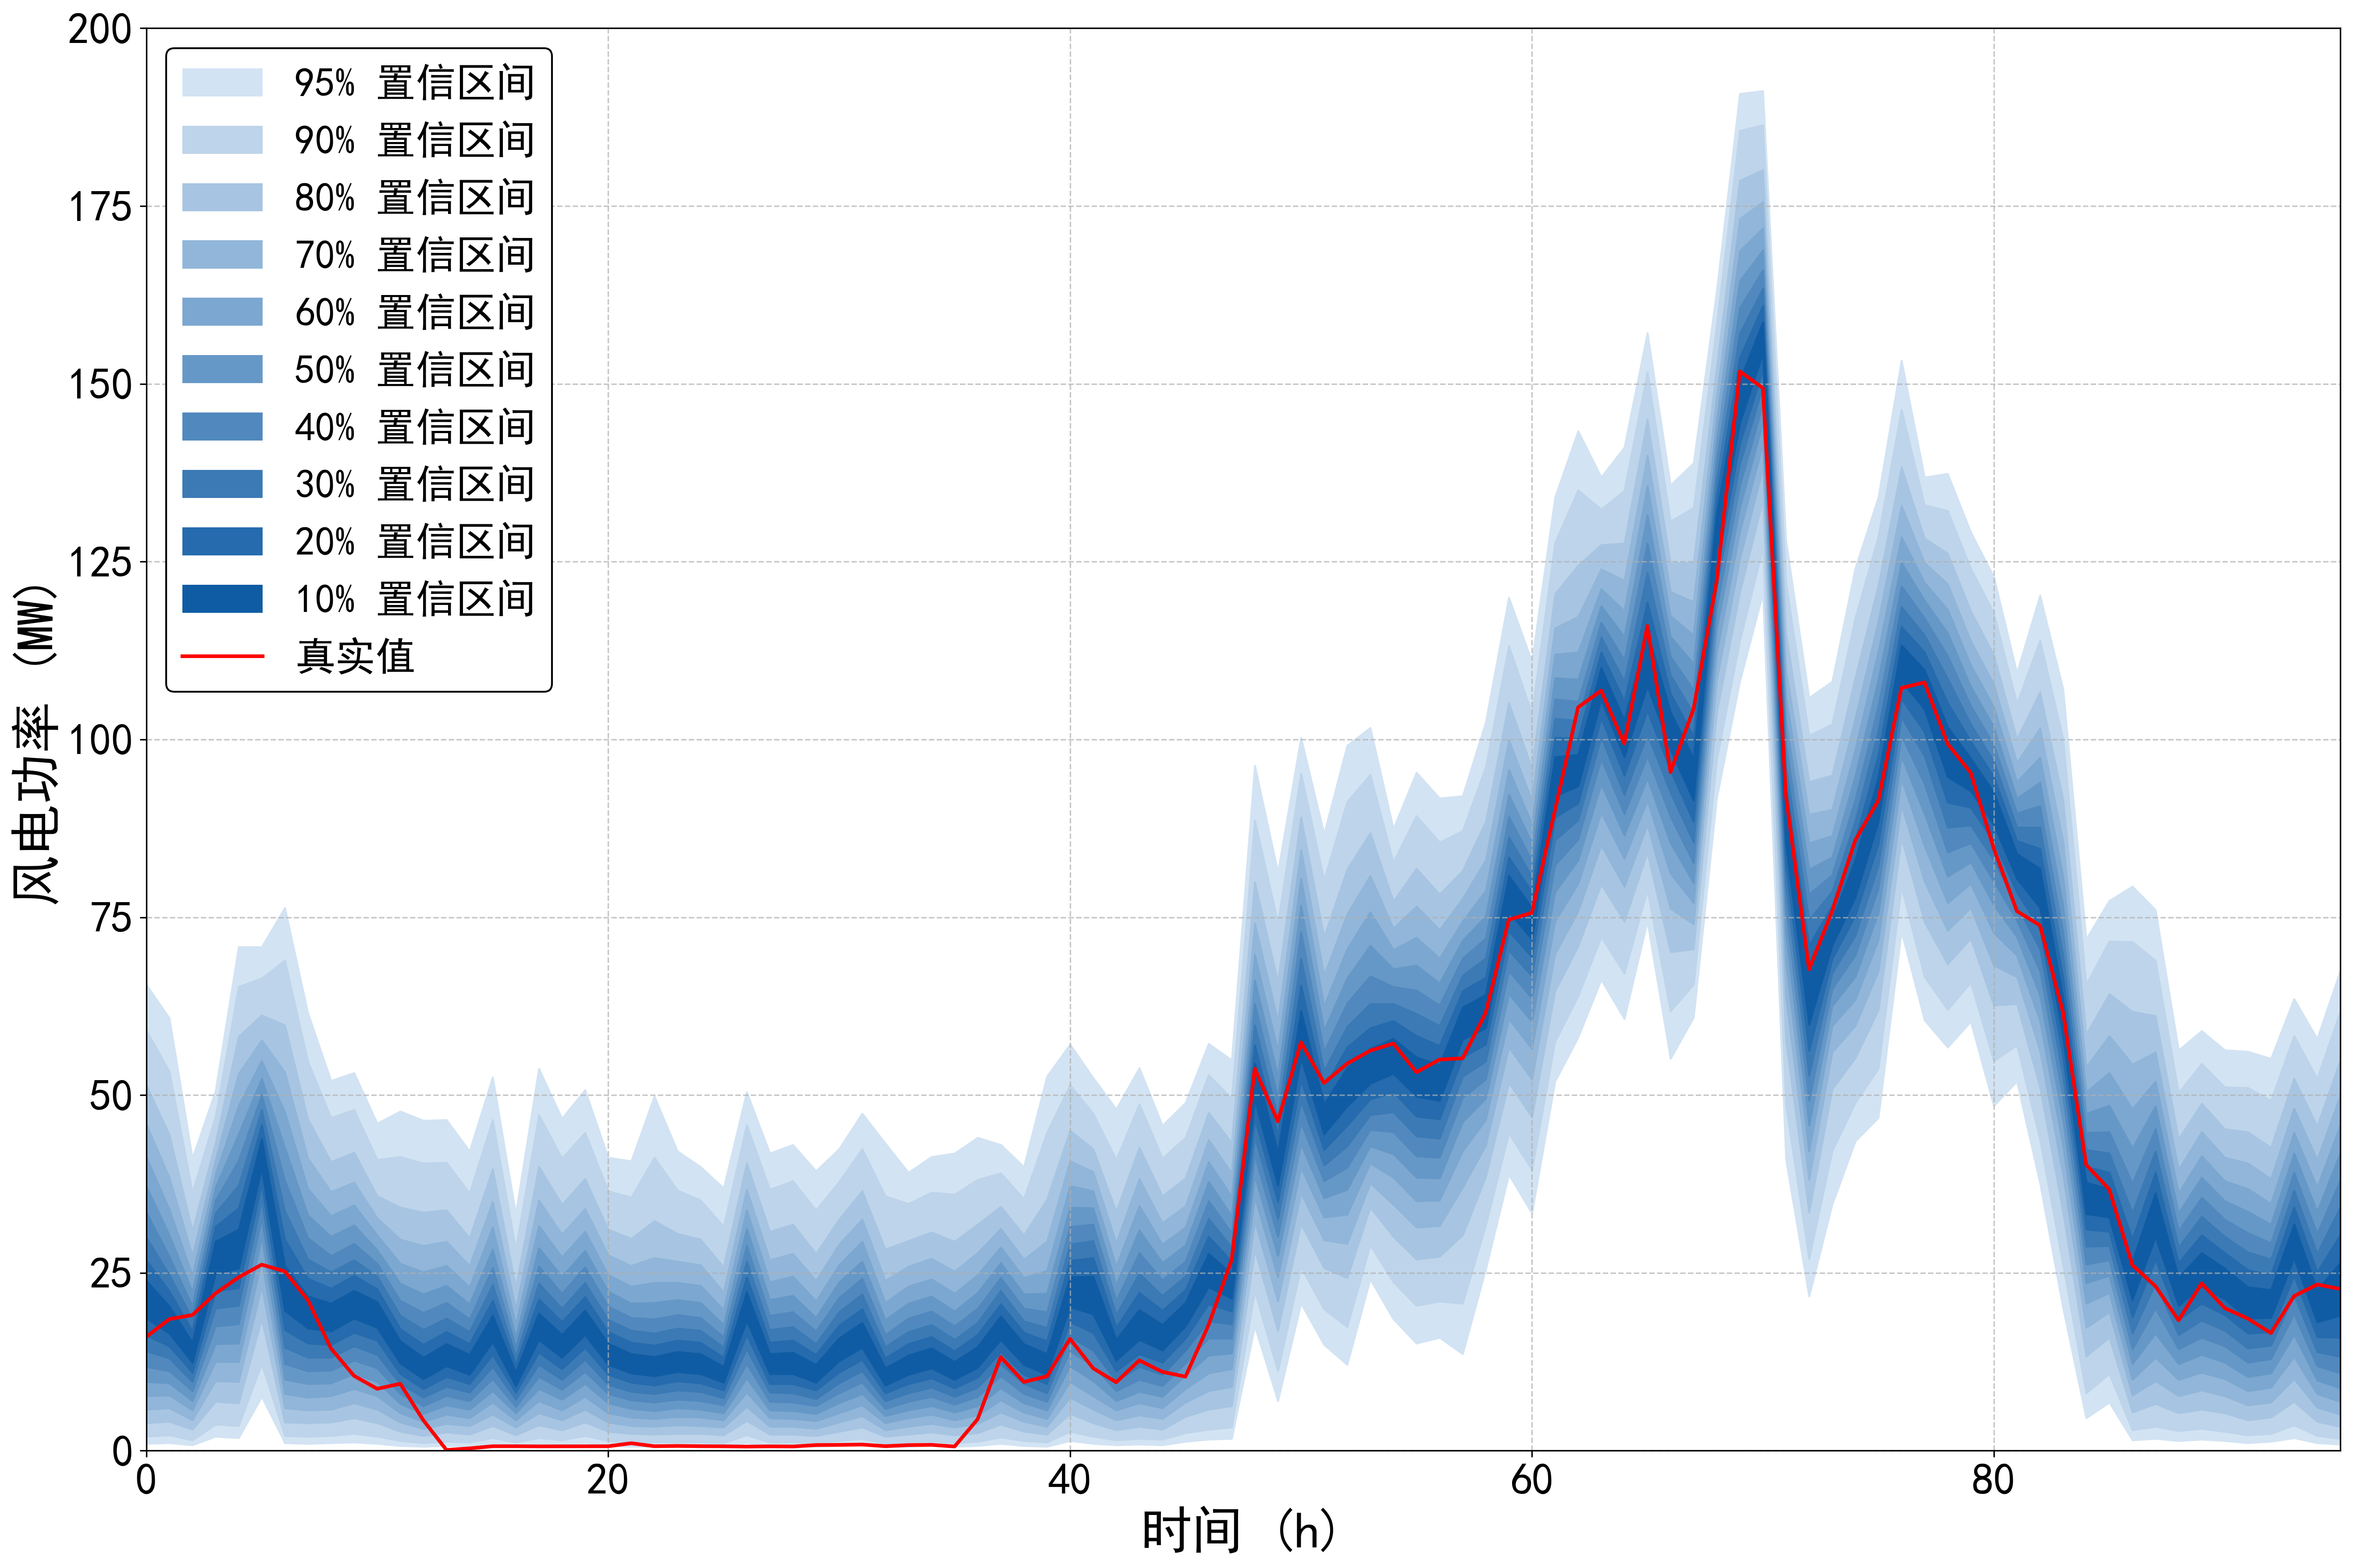

The table this chart was drawn from, first rows:
95%up, 95%down, 90%up, 90%down, 80%up, 80%down, 70%up, 70%down, 60%up, 60%down, 50%up, 50%down, 40%up, 40%down, 30%up, 30%down, 20%up, 20%down, 10%up, 10%down, true
65.53, 1.001, 59.13, 2.001, 51.43, 3.902, 45.92, 5.803, 41.32, 7.704, 37.22, 9.705, 33.52, 11.81, 30.02, 14.01, 26.81, 16.21, 23.91, 18.61, 16.02
60.83, 1.101, 53.33, 2.201, 44.42, 4.102, 38.42, 6.003, 33.92, 7.804, 30.32, 9.505, 27.31, 11.21, 24.71, 13.01, 22.41, 14.71, 20.31, 16.51, 18.51
41.12, 0.8004, 36.32, 1.501, 30.92, 3.002, 27.41, 4.302, 24.61, 5.703, 22.31, 7.004, 20.31, 8.404, 18.51, 9.705, 16.81, 11.01, 15.21, 12.41, 19.08
50.63, 2.001, 47.02, 3.702, 43.32, 6.903, 40.82, 9.805, 38.82, 12.51, 37.02, 15.01, 35.22, 17.51, 33.42, 20.01, 31.52, 22.41, 29.41, 24.91, 22.12
70.84, 1.801, 65.23, 3.502, 58.23, 6.703, 53.03, 9.705, 48.52, 12.51, 44.52, 15.11, 40.82, 17.81, 37.32, 20.41, 34.12, 22.91, 31.12, 25.61, 24.39
70.84, 7.604, 66.43, 12.21, 61.23, 18.51, 57.73, 23.11, 54.83, 26.81, 52.33, 30.02, 50.03, 32.72, 47.92, 35.22, 45.82, 37.52, 43.82, 39.72, 26.16
76.34, 1.101, 68.93, 2.101, 59.83, 4.002, 53.23, 6.003, 47.62, 8.004, 42.62, 10.01, 38.02, 12.21, 33.72, 14.51, 29.71, 17.01, 26.01, 19.71, 25.22
61.53, 1.001, 54.73, 2.001, 46.62, 3.902, 41.12, 5.703, 36.82, 7.504, 33.12, 9.405, 29.91, 11.21, 26.91, 13.11, 24.21, 15.11, 21.71, 17.21, 21.18
52.03, 1.101, 46.82, 2.101, 40.62, 4.002, 36.42, 5.803, 33.02, 7.704, 30.12, 9.505, 27.41, 11.31, 25.11, 13.11, 22.81, 14.91, 20.71, 16.81, 14.37
53.13, 1.201, 47.92, 2.401, 41.92, 4.602, 37.72, 6.703, 34.52, 8.704, 31.72, 10.81, 29.11, 12.71, 26.81, 14.71, 24.61, 16.61, 22.51, 18.61, 10.52
46.02, 1.001, 40.92, 2.001, 35.82, 3.902, 32.72, 5.803, 30.32, 7.704, 28.21, 9.705, 26.31, 11.61, 24.51, 13.51, 22.71, 15.51, 20.91, 17.31, 8.706
47.72, 0.7004, 41.32, 1.401, 34.22, 2.701, 29.71, 4.002, 26.31, 5.303, 23.51, 6.603, 21.11, 8.004, 19.01, 9.405, 17.11, 10.81, 15.41, 12.31, 9.414
46.42, 0.6003, 40.42, 1.101, 33.52, 2.101, 28.81, 3.102, 25.11, 4.102, 22.01, 5.203, 19.41, 6.303, 17.01, 7.504, 14.91, 8.704, 13.11, 10.11, 4.279
46.52, 0.7004, 40.52, 1.301, 33.82, 2.601, 29.41, 3.802, 26.01, 5.103, 23.21, 6.403, 20.81, 7.704, 18.61, 9.005, 16.71, 10.41, 15.01, 11.91, 0.102
42.12, 0.6003, 36.22, 1.201, 29.91, 2.301, 26.01, 3.502, 23.01, 4.602, 20.61, 5.803, 18.51, 7.004, 16.71, 8.204, 15.01, 9.405, 13.51, 10.71, 0.33
52.53, 0.9005, 46.52, 1.801, 39.62, 3.502, 35.02, 5.103, 31.42, 6.803, 28.31, 8.404, 25.71, 10.11, 23.31, 11.81, 21.11, 13.51, 19.01, 15.31, 0.63
33.32, 0.6003, 28.31, 1.201, 23.01, 2.201, 19.91, 3.302, 17.71, 4.302, 15.91, 5.303, 14.51, 6.203, 13.21, 7.204, 12.11, 8.204, 11.01, 9.105, 0.631
53.73, 1.001, 47.22, 1.801, 39.92, 3.602, 35.22, 5.303, 31.62, 7.004, 28.51, 8.704, 25.91, 10.41, 23.51, 12.11, 21.31, 13.81, 19.31, 15.61, 0.61
46.72, 0.8004, 41.12, 1.501, 34.62, 2.901, 30.42, 4.302, 27.21, 5.703, 24.51, 7.204, 22.11, 8.604, 20.01, 10.01, 18.11, 11.51, 16.31, 13.11, 0.616
50.73, 1.101, 44.72, 2.101, 38.22, 4.002, 34.02, 5.803, 30.82, 7.604, 28.11, 9.405, 25.81, 11.11, 23.61, 12.81, 21.61, 14.51, 19.71, 16.31, 0.623
41.22, 0.7004, 36.52, 1.401, 31.12, 2.701, 27.51, 4.002, 24.71, 5.303, 22.41, 6.703, 20.31, 8.004, 18.41, 9.305, 16.71, 10.71, 15.11, 12.11, 0.629
40.72, 0.6003, 35.62, 1.201, 29.81, 2.401, 26.01, 3.502, 23.11, 4.702, 20.71, 5.903, 18.71, 7.104, 16.91, 8.304, 15.21, 9.605, 13.61, 10.91, 1.051
49.82, 0.6003, 41.22, 1.201, 32.32, 2.301, 27.11, 3.402, 23.61, 4.502, 20.81, 5.603, 18.51, 6.803, 16.51, 8.004, 14.81, 9.205, 13.21, 10.51, 0.635
42.12, 0.6003, 36.62, 1.201, 30.52, 2.401, 26.61, 3.602, 23.61, 4.802, 21.21, 6.003, 19.11, 7.204, 17.21, 8.504, 15.51, 9.805, 13.91, 11.11, 0.669
39.92, 0.6003, 35.22, 1.201, 29.71, 2.401, 26.11, 3.502, 23.21, 4.702, 20.81, 5.803, 18.71, 7.004, 16.91, 8.304, 15.21, 9.505, 13.61, 10.81, 0.636
36.92, 0.6003, 31.52, 1.101, 25.81, 2.201, 22.31, 3.302, 19.81, 4.302, 17.71, 5.303, 16.01, 6.403, 14.51, 7.404, 13.11, 8.504, 11.81, 9.605, 0.621
50.43, 1.101, 45.82, 2.201, 40.42, 4.202, 36.72, 6.203, 33.82, 8.204, 31.22, 10.21, 28.81, 12.21, 26.61, 14.31, 24.41, 16.31, 22.31, 18.31, 0.577
41.82, 0.6003, 36.72, 1.201, 30.82, 2.301, 26.81, 3.402, 23.71, 4.602, 21.21, 5.703, 19.01, 6.903, 17.01, 8.204, 15.21, 9.405, 13.61, 10.81, 0.615
43.02, 0.6003, 37.92, 1.201, 31.82, 2.301, 27.71, 3.402, 24.51, 4.502, 21.81, 5.603, 19.51, 6.803, 17.41, 8.104, 15.51, 9.405, 13.81, 10.81, 0.592
39.32, 0.6003, 33.82, 1.101, 27.71, 2.101, 23.91, 3.102, 21.01, 4.202, 18.71, 5.203, 16.81, 6.303, 15.01, 7.304, 13.51, 8.504, 12.11, 9.605, 0.797
42.42, 0.7004, 37.82, 1.401, 32.52, 2.701, 29.01, 4.002, 26.11, 5.303, 23.71, 6.703, 21.51, 8.104, 19.51, 9.505, 17.61, 11.01, 15.81, 12.61, 0.821
47.42, 0.9005, 42.42, 1.701, 36.52, 3.302, 32.52, 4.902, 29.41, 6.403, 26.61, 8.004, 24.21, 9.605, 22.01, 11.21, 19.91, 12.81, 18.01, 14.51, 0.864
43.22, 0.5003, 35.82, 1.001, 28.31, 2.001, 23.91, 2.901, 20.81, 3.902, 18.41, 4.902, 16.31, 5.903, 14.61, 7.004, 13.01, 8.104, 11.61, 9.205, 0.642
39.12, 0.6003, 34.72, 1.201, 29.51, 2.301, 25.91, 3.402, 23.11, 4.602, 20.71, 5.703, 18.61, 6.903, 16.71, 8.104, 15.01, 9.405, 13.41, 10.71, 0.788
41.32, 0.7004, 36.32, 1.301, 30.72, 2.601, 27.01, 3.802, 24.11, 5.103, 21.71, 6.303, 19.61, 7.604, 17.71, 8.904, 16.01, 10.21, 14.41, 11.61, 0.827
41.82, 0.6003, 36.02, 1.101, 29.41, 2.201, 25.21, 3.302, 22.11, 4.302, 19.61, 5.403, 17.51, 6.503, 15.61, 7.604, 14.01, 8.804, 12.51, 10.01, 0.591
44.02, 0.7004, 38.12, 1.301, 31.82, 2.501, 27.81, 3.802, 24.71, 5.003, 22.21, 6.303, 20.01, 7.604, 18.01, 8.904, 16.31, 10.31, 14.61, 11.71, 4.433
43.02, 1.001, 39.02, 1.901, 34.32, 3.702, 31.22, 5.403, 28.61, 7.104, 26.41, 8.804, 24.31, 10.51, 22.51, 12.21, 20.61, 13.91, 18.91, 15.61, 13.17
39.92, 0.7004, 35.42, 1.401, 30.32, 2.701, 26.91, 4.102, 24.31, 5.403, 22.01, 6.703, 20.01, 8.004, 18.21, 9.405, 16.61, 10.71, 15.01, 12.11, 9.669
52.63, 0.6003, 44.72, 1.201, 35.32, 2.301, 29.41, 3.402, 25.31, 4.502, 22.11, 5.703, 19.51, 6.903, 17.31, 8.104, 15.41, 9.405, 13.61, 10.71, 10.46
57.13, 1.401, 51.43, 2.701, 45.02, 5.203, 40.72, 7.504, 37.22, 9.705, 34.22, 11.91, 31.52, 14.01, 29.01, 16.01, 26.71, 18.11, 24.41, 20.21, 15.73
52.43, 1.001, 47.42, 2.001, 42.42, 3.902, 39.22, 5.803, 36.52, 7.704, 34.12, 9.805, 31.82, 11.91, 29.51, 14.11, 27.11, 16.61, 24.51, 19.21, 11.59
48.02, 0.8004, 40.92, 1.501, 33.62, 2.901, 29.21, 4.302, 25.91, 5.703, 23.31, 7.004, 21.11, 8.404, 19.11, 9.805, 17.31, 11.21, 15.61, 12.71, 9.628
53.83, 0.9005, 48.72, 1.701, 42.62, 3.402, 38.22, 5.003, 34.42, 6.703, 31.02, 8.304, 27.81, 10.01, 24.91, 11.81, 22.21, 13.61, 19.81, 15.61, 12.7
45.72, 0.8004, 41.12, 1.601, 35.82, 3.002, 32.02, 4.502, 29.01, 6.003, 26.41, 7.604, 24.01, 9.105, 21.81, 10.71, 19.71, 12.41, 17.71, 14.11, 11.09
48.92, 1.301, 44.02, 2.501, 38.32, 4.802, 34.42, 6.803, 31.42, 8.704, 28.91, 10.61, 26.61, 12.31, 24.51, 14.11, 22.61, 15.81, 20.81, 17.51, 10.41
57.23, 1.601, 52.83, 3.002, 47.52, 5.803, 43.72, 8.404, 40.62, 10.91, 37.82, 13.41, 35.12, 15.81, 32.62, 18.21, 30.12, 20.61, 27.71, 23.01, 17.68
54.93, 1.701, 49.52, 3.302, 43.32, 6.303, 39.02, 9.005, 35.72, 11.51, 33.02, 13.71, 30.62, 15.81, 28.61, 17.81, 26.61, 19.61, 24.81, 21.41, 26.86
96.35, 17.51, 88.64, 22.41, 79.94, 28.21, 74.14, 32.32, 69.73, 35.72, 66.13, 38.72, 62.83, 41.52, 59.83, 44.12, 57.03, 46.72, 54.43, 49.32, 53.72
81.34, 7.004, 74.24, 11.21, 65.93, 16.91, 60.43, 21.01, 56.23, 24.41, 52.73, 27.41, 49.62, 30.12, 46.92, 32.62, 44.32, 35.02, 41.92, 37.32, 46.31
100.3, 20.71, 95.25, 25.81, 89.04, 31.92, 84.44, 36.22, 80.44, 39.82, 76.64, 43.12, 72.94, 46.12, 69.23, 49.12, 65.43, 52.13, 61.83, 55.23, 57.43
86.74, 14.91, 80.24, 19.91, 72.24, 25.71, 66.83, 29.61, 62.53, 32.82, 59.13, 35.52, 56.13, 37.92, 53.43, 40.12, 51.03, 42.32, 48.72, 44.52, 51.71
99.15, 12.11, 91.25, 17.41, 81.74, 24.31, 75.44, 29.11, 70.54, 33.22, 66.43, 36.72, 62.93, 39.82, 59.63, 42.82, 56.73, 45.72, 53.83, 48.42, 54.43
101.7, 24.11, 95.05, 28.91, 86.84, 34.22, 80.84, 37.62, 75.74, 40.42, 71.04, 42.82, 66.73, 45.12, 62.83, 47.22, 59.43, 49.42, 56.53, 51.63, 56.26
87.44, 18.51, 82.74, 23.71, 77.24, 30.12, 73.44, 34.62, 70.44, 38.42, 67.73, 41.72, 65.23, 44.82, 62.83, 47.62, 60.43, 50.43, 57.93, 53.03, 57.26
95.35, 15.11, 89.24, 20.41, 81.84, 26.91, 76.54, 31.42, 72.14, 35.12, 68.23, 38.42, 64.73, 41.42, 61.43, 44.22, 58.33, 47.02, 55.33, 49.82, 53.22
91.75, 15.91, 85.54, 21.01, 78.24, 27.31, 73.24, 31.62, 69.23, 35.22, 65.73, 38.32, 62.63, 41.22, 59.73, 43.92, 56.93, 46.62, 54.23, 49.22, 55
92.05, 13.61, 87.14, 20.71, 81.54, 30.32, 77.64, 37.02, 74.44, 42.12, 71.74, 46.22, 69.23, 49.62, 66.83, 52.63, 64.63, 55.33, 62.33, 57.83, 55.17
102.5, 25.51, 96.15, 31.72, 88.44, 38.52, 83.04, 42.92, 78.74, 46.52, 75.14, 49.52, 72.04, 52.23, 69.23, 54.73, 66.53, 57.13, 64.13, 59.43, 61.59
120, 38.82, 113.2, 44.62, 105.2, 51.73, 99.95, 56.73, 95.75, 60.73, 92.25, 64.23, 89.14, 67.43, 86.24, 70.34, 83.44, 73.04, 80.84, 75.74, 74.66
... 36 more rows
